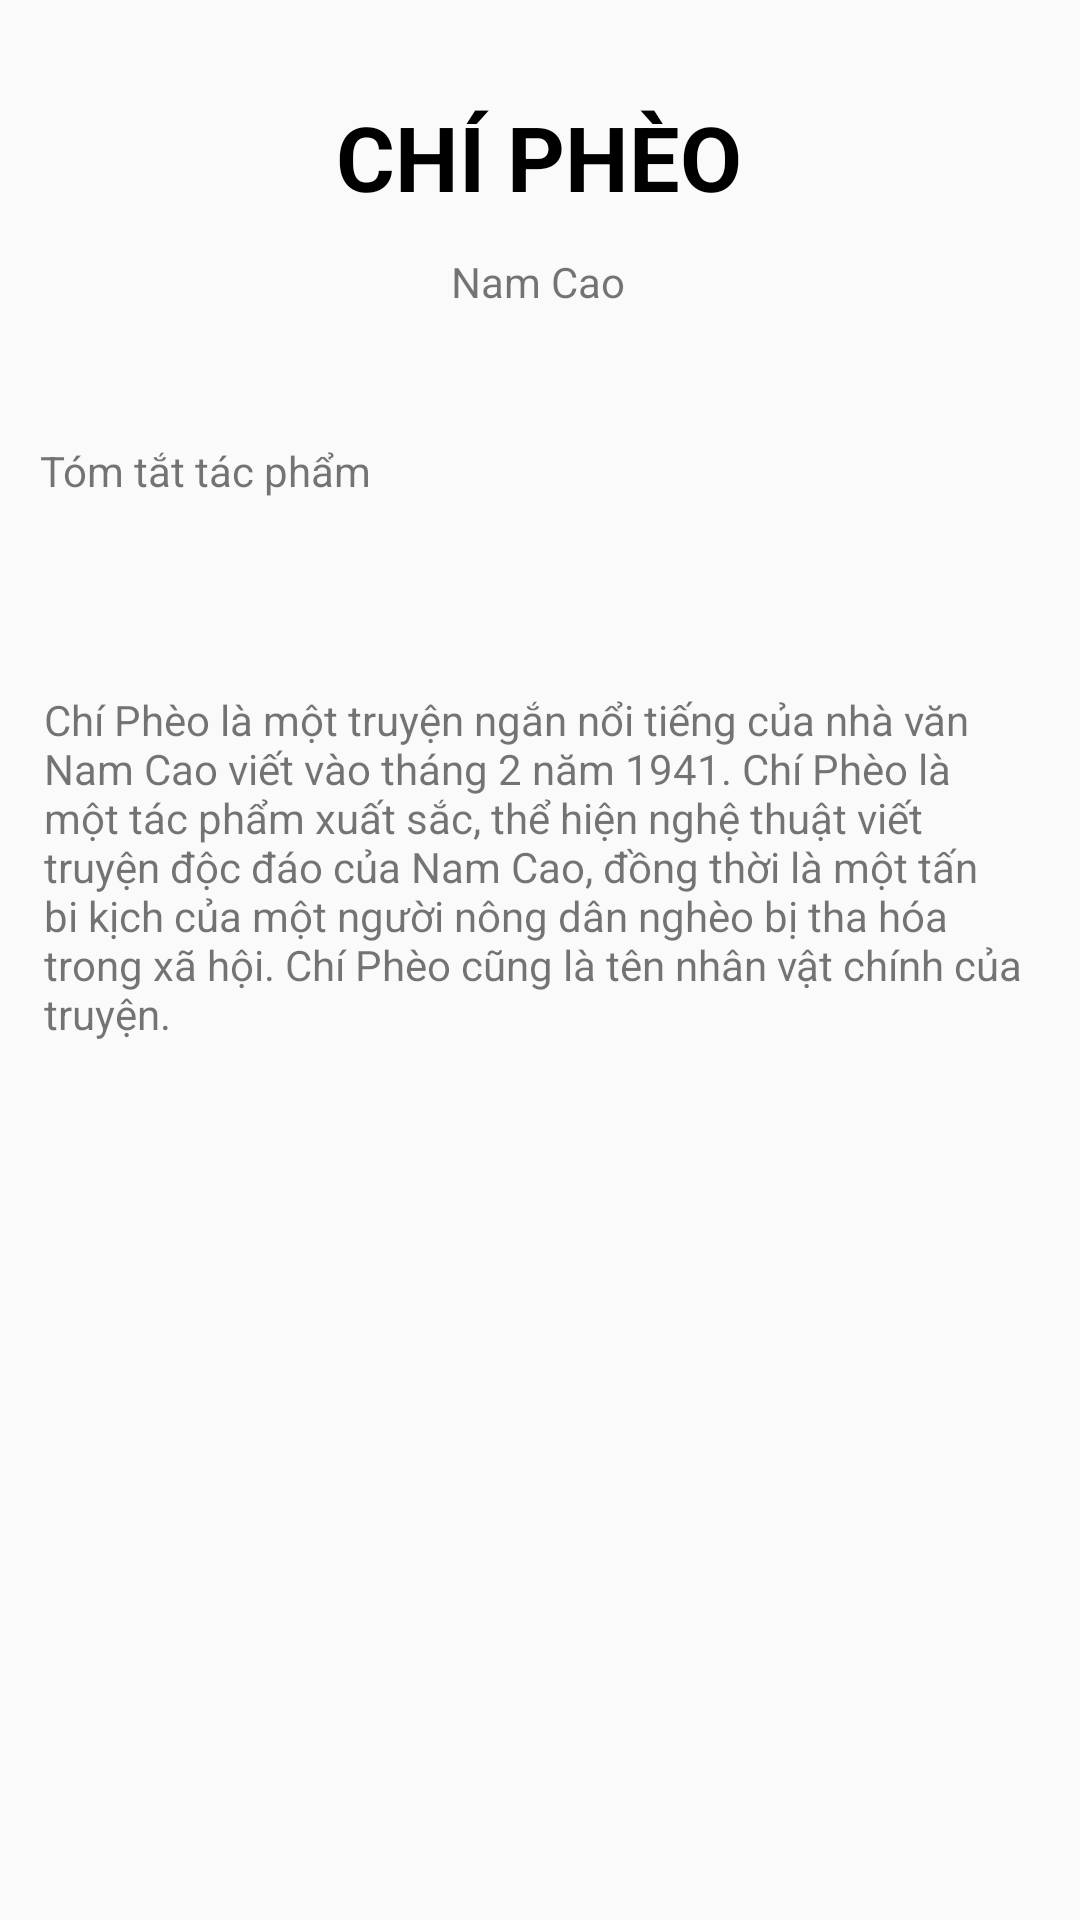

The Android layout XML behind this screen, and the referenced resources:
<!-- AndroidManifest.xml: application theme Theme.BKT3 -->
<!-- res/layout/activity_chi_pheo.xml -->
<?xml version="1.0" encoding="utf-8"?>
<androidx.constraintlayout.widget.ConstraintLayout xmlns:android="http://schemas.android.com/apk/res/android"
    xmlns:app="http://schemas.android.com/apk/res-auto"
    xmlns:tools="http://schemas.android.com/tools"
    android:layout_width="match_parent"
    android:layout_height="match_parent"
    tools:context=".SoDo">

    <TextView
        android:id="@+id/textView2"
        android:layout_width="wrap_content"
        android:layout_height="wrap_content"
        android:layout_marginTop="32dp"
        android:text="CHÍ PHÈO"
        android:textColor="@color/black"
        android:textSize="30dp"
        android:textStyle="bold"
        app:layout_constraintEnd_toEndOf="parent"
        app:layout_constraintHorizontal_bias="0.498"
        app:layout_constraintStart_toStartOf="parent"
        app:layout_constraintTop_toTopOf="parent" />

    <TextView
        android:id="@+id/textView3"
        android:layout_width="wrap_content"
        android:layout_height="wrap_content"
        android:layout_marginTop="12dp"
        android:text="Nam Cao"
        app:layout_constraintEnd_toEndOf="parent"
        app:layout_constraintHorizontal_bias="0.498"
        app:layout_constraintStart_toStartOf="parent"
        app:layout_constraintTop_toBottomOf="@+id/textView2" />

    <TextView
        android:id="@+id/textView4"
        android:layout_width="wrap_content"
        android:layout_height="wrap_content"
        android:layout_marginTop="44dp"
        android:text="Tóm tắt tác phẩm"
        app:layout_constraintEnd_toEndOf="parent"
        app:layout_constraintHorizontal_bias="0.053"
        app:layout_constraintStart_toStartOf="parent"
        app:layout_constraintTop_toBottomOf="@+id/textView3" />

    <TextView
        android:layout_width="330dp"
        android:layout_height="wrap_content"
        android:layout_marginTop="64dp"
        android:text="Chí Phèo là một truyện ngắn nổi tiếng của nhà văn Nam Cao viết vào tháng 2 năm 1941. Chí Phèo là một tác phẩm xuất sắc, thể hiện nghệ thuật viết truyện độc đáo của Nam Cao, đồng thời là một tấn bi kịch của một người nông dân nghèo bị tha hóa trong xã hội. Chí Phèo cũng là tên nhân vật chính của truyện."
        app:layout_constraintEnd_toEndOf="parent"
        app:layout_constraintHorizontal_bias="0.493"
        app:layout_constraintStart_toStartOf="parent"
        app:layout_constraintTop_toBottomOf="@+id/textView4" />
</androidx.constraintlayout.widget.ConstraintLayout>
<!-- resources referenced by this layout -->
<resources>
  <style name="Theme.BKT3" parent="Theme.AppCompat.DayNight.NoActionBar">
          
          <item name="colorPrimary">@color/purple_500</item>
          <item name="colorPrimaryVariant">@color/purple_700</item>
          <item name="colorOnPrimary">@color/white</item>
          
          <item name="colorSecondary">@color/teal_200</item>
          <item name="colorSecondaryVariant">@color/teal_700</item>
          <item name="colorOnSecondary">@color/black</item>
          
          <item name="android:statusBarColor" tools:targetApi="l">?attr/colorPrimaryVariant</item>
          
      </style>
  <!-- not gathered from this repository: default colours our renderer supplied (Android Studio template values) -->
  <color name="purple_500">#FF6200EE</color>
  <color name="purple_700">#FF3700B3</color>
  <color name="teal_200">#FF03DAC5</color>
  <color name="teal_700">#FF018786</color>
  <color name="black">#FF000000</color>
  <color name="white">#FFFFFFFF</color>
</resources>
